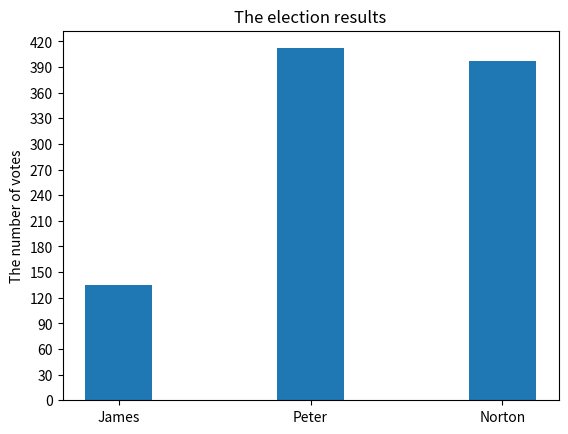

Reproduce this figure in Python.
# ch20_36.py
import numpy as np
import matplotlib.pyplot as plt

votes = [135, 412, 397]         # 得票數
N = len(votes)                  # 計算長度
x = np.arange(N)                # 長條圖x軸座標
width = 0.35                    # 長條圖寬度
plt.bar(x, votes, width)        # 繪製長條圖

plt.ylabel('The number of votes')
plt.title('The election results')
plt.xticks(x, ('James', 'Peter', 'Norton'))
plt.yticks(np.arange(0, 450, 30))
plt.show()


